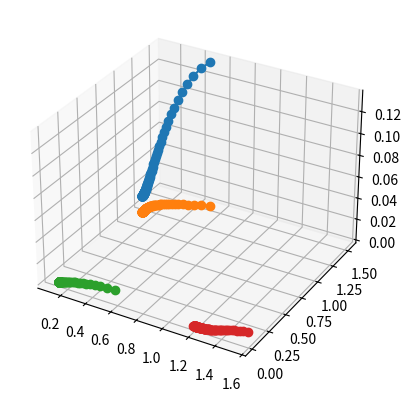

This chart was generated by the following Python code:
#!/bin/python3
import math
import matplotlib.pyplot as plt
from mpl_toolkits.mplot3d import Axes3D

def grad_x(x, y, z):
	# return 2*(10*(x**3) + 3*(x**2)*(y+2) - 2*x*(3*(y**2) - 3*y+7) + (y**3) - 8*y +2)
	return 2 * (0.1 - pow(x, 2) + 2 * y*z - x)*(-2 * x - 1) - 6 * (-0.2 + pow(y, 2) - 3 * x*z - y)*z - 4 * (0.3 - pow(z, 2) - 2 * x*y - z)*y

def grad_y(x, y, z):
	# return 2*((x**3) +(x**2)*(3-6*y) + x*(3*(y**2)-8) + 10*(y**3) - 3*y + 16*y - 16)
	return 4 * (0.1 - pow(x, 2) + 2 * y*z - x)*z + 2 * (-0.2 + pow(y, 2) - 3 * x*z - y)*(2 * y - 1) - 4 * (0.3 - pow(z, 2) - 2 * x*y - z)*x

def grad_z(x, y, z):
	return 4 * (0.1 - pow(x, 2) + 2 * y*z - x)*y - 6 * (-0.2 + pow(y, 2) - 3 * x*z - y)*x + 2 * (0.3 - pow(z, 2) - 2 * x*y - z)*(-2 * z - 1);

xk = 2
xk_old = 0
yk = 2
yk_old = 0
zk = 2
zk_old = 0

# lambd = [e^-4; e^-9]
lambd = math.exp(-5)
sigm = 0.1
eps = 1e-4

xk_old = xk
yk_old = yk
zk_old = zk
xk = xk_old - lambd * grad_x(xk_old, yk_old, zk_old)
yk = yk_old - lambd * grad_y(xk_old, yk_old, zk_old)
zk = zk_old - lambd * grad_z(xk_old, yk_old, zk_old)


count = 0

xk_arr = []
yk_arr = []
zk_arr = []

while max(abs(xk - xk_old), abs(yk - yk_old), abs(zk - zk_old)) > eps and count < 5000:
	count += 1
	
	xk_old = xk
	yk_old = yk
	zk_old = zk

	# xk = xk_old - lambd * grad_x(xk_old, yk_old)
	# yk = yk_old - lambd * grad_y(xk_old, yk_old)
	xk = xk_old - lambd * grad_x(xk_old, yk_old, zk_old)
	yk = yk_old - lambd * grad_y(xk_old, yk_old, zk_old)
	zk = zk_old - lambd * grad_z(xk_old, yk_old, zk_old)

	xk_arr.append(xk)
	yk_arr.append(yk)
	zk_arr.append(zk)


print("xk: {}".format(xk))
print("yk: {}".format(yk))
print("zk: {}".format(zk))

fig = plt.figure()
ax = plt.axes(projection='3d')
ax.plot3D(xs=xk_arr, ys=yk_arr, zs=zk_arr, marker='o')
plt.show()
plt.plot(xk_arr, yk_arr, '-o')
plt.show()
plt.plot(xk_arr, zk_arr, '-o')
plt.show()
plt.plot(yk_arr, zk_arr, '-o')
plt.show()
